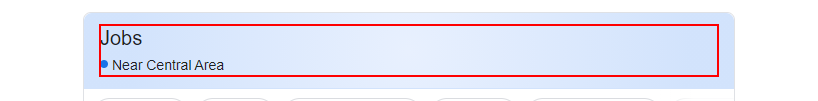
Workflow: JD-Jeff (final)

Step 1: click on the element (chrome.exe)

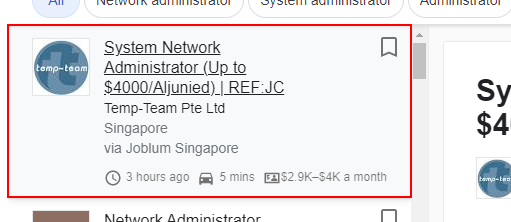
Step 2: click on the element (chrome.exe)

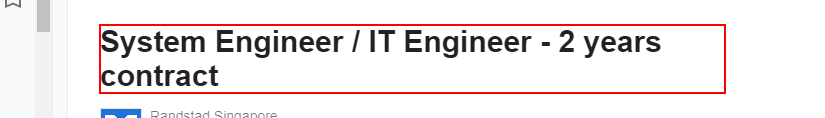
Step 3: get-text from the heading (chrome.exe)

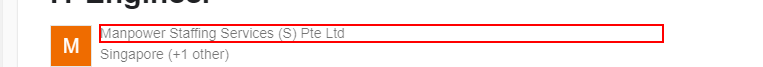
Step 4: get-text from the element (chrome.exe)

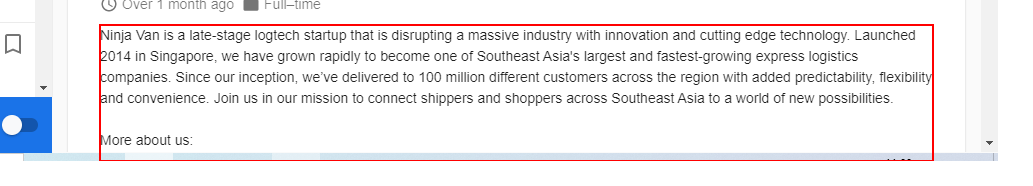
Step 5: get-text from the element (chrome.exe)

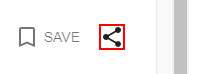
Step 6: click on the icon (chrome.exe)

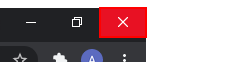
Step 7: Close Application 'push button  Close' on the push button 'Close' in window 'IT job - Google Chrome' (chrome.exe)
